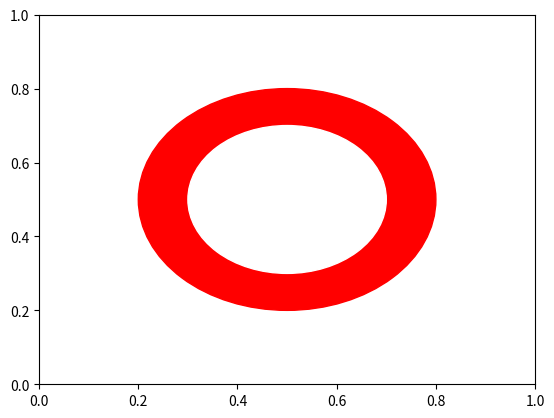

Here is the Python script that generated this plot:
import matplotlib.pyplot as plt

circle1 = plt.Circle((0.5, 0.5), 0.3, color='r')
circle2 = plt.Circle((0.5, 0.5), 0.2, color='white')


fig, ax = plt.subplots() # note we must use plt.subplots, not plt.subplot
# (or if you have an existing figure)
# fig = plt.gcf()
# ax = fig.gca()

ax.add_artist(circle1)
ax.add_artist(circle2)


fig.savefig('plotcircles.png')
plt.show()